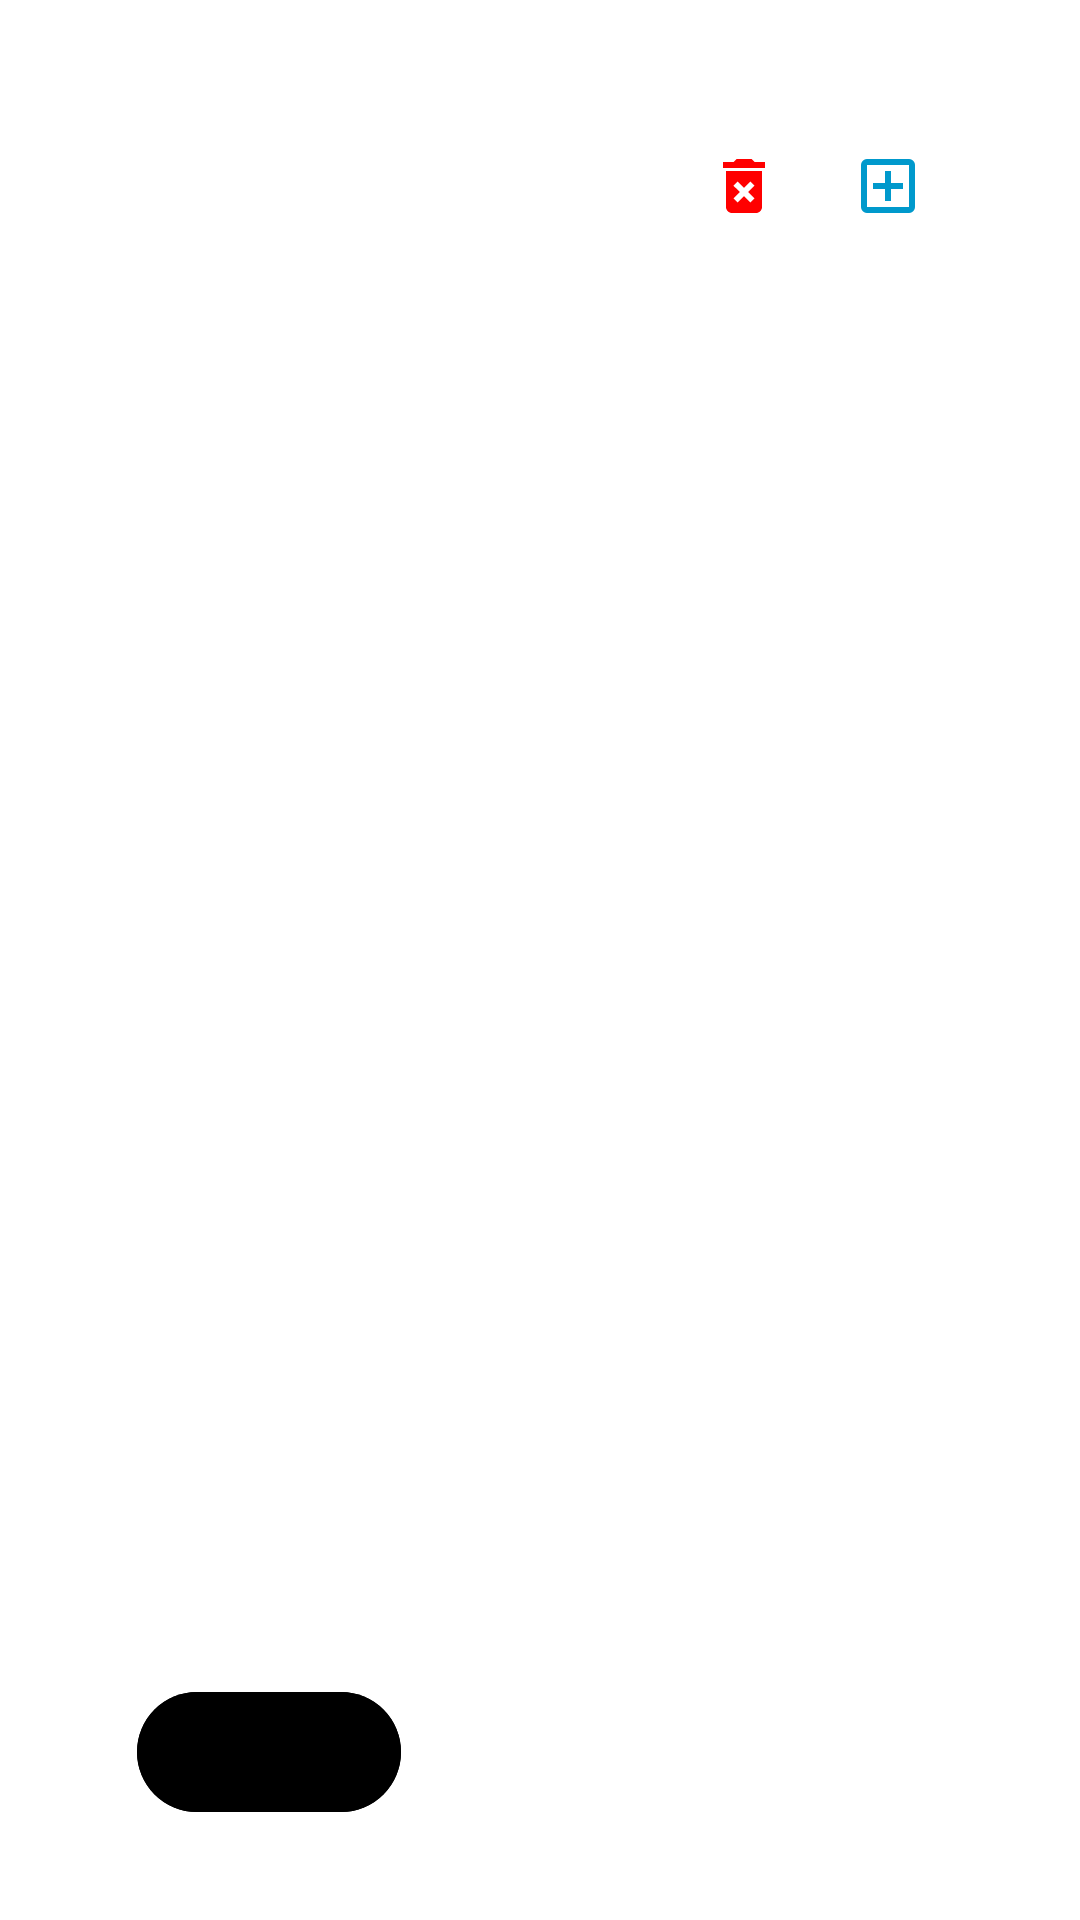

Here is an Android app screen rendered from its layout file. Give the layout XML and the strings, colors and styles it references.
<!-- AndroidManifest.xml: application theme Theme.Local_Loop -->
<!-- res/layout/activity_category.xml -->
<?xml version="1.0" encoding="utf-8"?>
<androidx.constraintlayout.widget.ConstraintLayout xmlns:android="http://schemas.android.com/apk/res/android"
    xmlns:app="http://schemas.android.com/apk/res-auto"
    xmlns:tools="http://schemas.android.com/tools"
    android:id="@+id/main"
    android:layout_width="match_parent"
    android:layout_height="match_parent"
    android:background="@color/white"
    android:padding="24dp"
    tools:context=".Category.CategoryActivity">

    <androidx.recyclerview.widget.RecyclerView
        android:id="@+id/categoryRecyclerView"
        android:layout_width="0dp"
        android:layout_height="0dp"
        android:layout_marginStart="10dp"
        android:layout_marginTop="70dp"
        android:layout_marginEnd="10dp"
        app:layout_constraintBottom_toBottomOf="parent"
        app:layout_constraintEnd_toEndOf="parent"
        app:layout_constraintStart_toStartOf="parent"
        app:layout_constraintTop_toTopOf="parent" />

    

    

    <ImageButton
        android:id="@+id/addCategoryButton"
        android:layout_width="48dp"
        android:layout_height="48dp"
        android:layout_marginTop="26dp"
        android:layout_marginEnd="16dp"
        android:layout_marginBottom="20dp"
        android:background="?attr/selectableItemBackgroundBorderless"
        android:contentDescription="Add"
        app:layout_constraintBottom_toTopOf="@+id/categoryRecyclerView"
        app:layout_constraintEnd_toEndOf="parent"
        app:layout_constraintTop_toTopOf="parent"
        app:srcCompat="@drawable/outline_add_box_24" />

    <ImageButton
        android:id="@+id/removeCategoryButton"
        android:layout_width="48dp"
        android:layout_height="48dp"
        android:layout_marginTop="26dp"
        android:layout_marginBottom="20dp"
        android:background="?attr/selectableItemBackgroundBorderless"
        android:contentDescription="Remove"
        app:layout_constraintBottom_toTopOf="@+id/categoryRecyclerView"
        app:layout_constraintEnd_toStartOf="@+id/addCategoryButton"
        app:layout_constraintTop_toTopOf="parent"
        app:srcCompat="@drawable/baseline_delete_forever_24" />

    <ImageButton
        android:id="@+id/editCategoryButton"
        android:layout_width="48dp"
        android:layout_height="48dp"
        android:layout_marginTop="26dp"
        android:layout_marginBottom="20dp"
        android:background="?attr/selectableItemBackgroundBorderless"
        android:contentDescription="Rename"
        app:layout_constraintBottom_toTopOf="@+id/categoryRecyclerView"
        app:layout_constraintEnd_toStartOf="@+id/removeCategoryButton"
        app:layout_constraintTop_toTopOf="parent"
        app:srcCompat="@drawable/outline_box_edit_24" />

    <com.google.android.material.button.MaterialButton
        android:id="@+id/signOut"
        android:layout_width="wrap_content"
        android:layout_height="wrap_content"
        android:layout_marginStart="8dp"
        android:layout_marginBottom="8dp"
        android:backgroundTint="@color/black"
        android:contentDescription="@string/back_button"
        android:gravity="center"
        android:onClick="onBackPressed"
        android:text=""
        app:icon="@drawable/undo_icon"
        app:iconGravity="textStart"
        app:iconSize="25dp"
        app:iconTint="@color/white"
        app:layout_constraintBottom_toBottomOf="parent"
        app:layout_constraintEnd_toEndOf="parent"
        app:layout_constraintHorizontal_bias="0.063"
        app:layout_constraintStart_toStartOf="parent"
        />


</androidx.constraintlayout.widget.ConstraintLayout>
<!-- resources referenced by this layout -->
<resources>
  <color name="black">#FF000000</color>
  <color name="white">#FFFFFFFF</color>
  <!-- drawable baseline_delete_forever_24 (drawable) -->
  <vector xmlns:android="http://schemas.android.com/apk/res/android" android:height="24dp" android:tint="#ff0000" android:viewportHeight="24" android:viewportWidth="24" android:width="24dp">
        
      <path android:fillColor="@android:color/black" android:pathData="M6,19c0,1.1 0.9,2 2,2h8c1.1,0 2,-0.9 2,-2L18,7L6,7v12zM8.46,11.88l1.41,-1.41L12,12.59l2.12,-2.12 1.41,1.41L13.41,14l2.12,2.12 -1.41,1.41L12,15.41l-2.12,2.12 -1.41,-1.41L10.59,14l-2.13,-2.12zM15.5,4l-1,-1h-5l-1,1L5,4v2h14L19,4z"/>
      
  </vector>
  <!-- drawable outline_add_box_24 (drawable) -->
  <vector xmlns:android="http://schemas.android.com/apk/res/android" android:height="24dp" android:tint="#0099CC" android:viewportHeight="960" android:viewportWidth="960" android:width="24dp">
        
      <path android:fillColor="@android:color/white" android:pathData="M440,680L520,680L520,520L680,520L680,440L520,440L520,280L440,280L440,440L280,440L280,520L440,520L440,680ZM200,840Q167,840 143.5,816.5Q120,793 120,760L120,200Q120,167 143.5,143.5Q167,120 200,120L760,120Q793,120 816.5,143.5Q840,167 840,200L840,760Q840,793 816.5,816.5Q793,840 760,840L200,840ZM200,760L760,760Q760,760 760,760Q760,760 760,760L760,200Q760,200 760,200Q760,200 760,200L200,200Q200,200 200,200Q200,200 200,200L200,760Q200,760 200,760Q200,760 200,760ZM200,200L200,200Q200,200 200,200Q200,200 200,200L200,760Q200,760 200,760Q200,760 200,760L200,760Q200,760 200,760Q200,760 200,760L200,200Q200,200 200,200Q200,200 200,200Z"/>
      
  </vector>
  <string name="back_button">Back Button</string>
  <style name="Theme.Local_Loop" parent="Base.Theme.Local_Loop" />
  <style name="Base.Theme.Local_Loop" parent="Theme.Material3.DayNight.NoActionBar">
          
          
      </style>
</resources>
